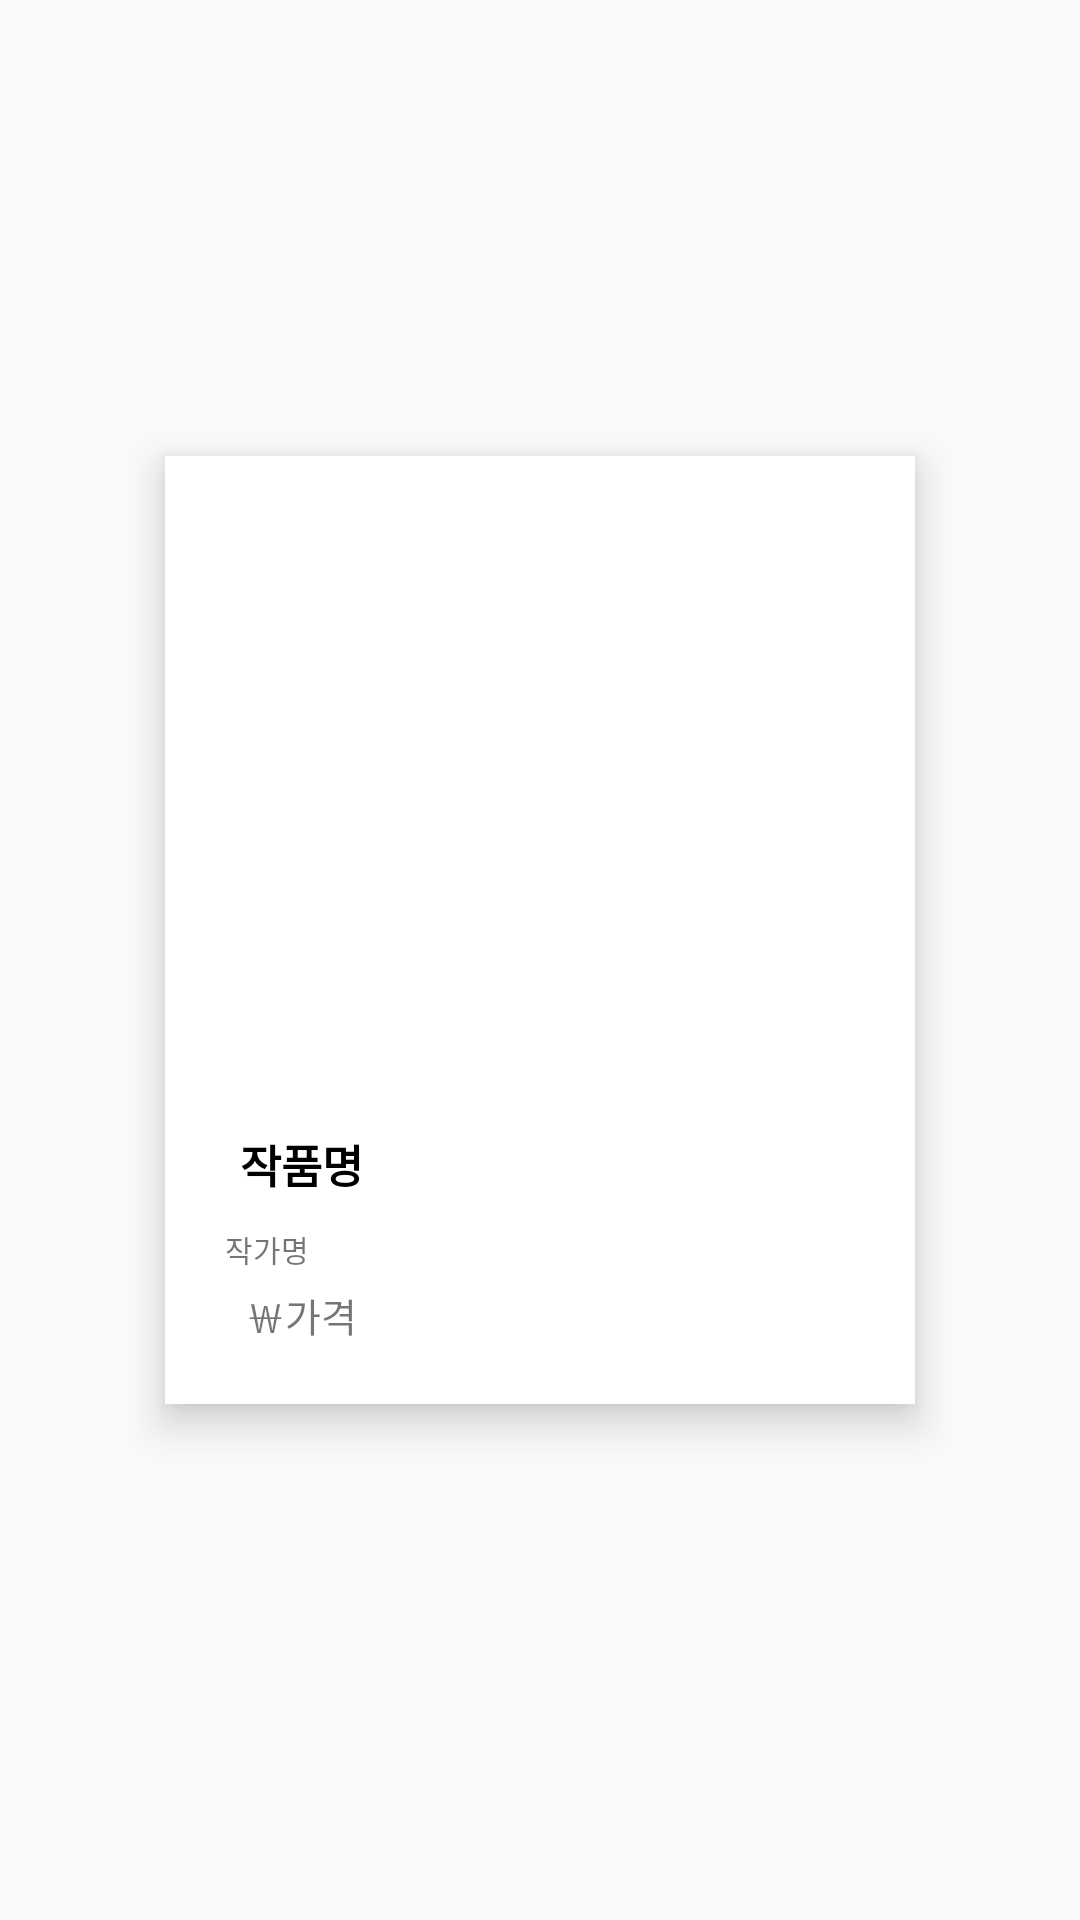

Produce the Android XML layout that renders to this screen, including the resource entries it uses.
<!-- AndroidManifest.xml: application theme Theme.MTeamProject -->
<!-- res/layout/fragment_mp_sold.xml -->
<?xml version="1.0" encoding="utf-8"?>
<LinearLayout xmlns:android="http://schemas.android.com/apk/res/android"
    xmlns:tools="http://schemas.android.com/tools"
    android:layout_width="match_parent"
    android:layout_height="match_parent"
    android:gravity="center"
    android:orientation="vertical"
    tools:context=".mypage.MPSoldFragment">

    <LinearLayout
        android:id="@+id/itemView"
        android:layout_width="250dp"
        android:layout_height="wrap_content"
        android:elevation="8dp"
        android:background="#ffffff"
        android:padding="20dp"
        android:layout_marginBottom="20dp"
        android:orientation="vertical">

        <LinearLayout
            android:layout_width="match_parent"
            android:layout_height="200dp">
            <ImageView
                android:id="@+id/pimage"
                android:layout_width="wrap_content"
                android:layout_height="wrap_content"
                android:scaleType="centerCrop"/>
        </LinearLayout>

        <TextView
            android:id="@+id/pName"
            android:layout_width="match_parent"
            android:layout_height="wrap_content"
            android:layout_margin="5dp"
            android:text="작품명"
            android:textColor="@color/black"
            android:textSize="15sp"
            android:textStyle="bold"/>
        <LinearLayout
            android:layout_width="match_parent"
            android:layout_height="wrap_content"
            android:layout_marginVertical="5dp"
            android:orientation="horizontal">
            <ImageView
                android:layout_width="wrap_content"
                android:layout_height="match_parent"
                android:src="@drawable/ic_baseline_person_24"/>
            <TextView
                android:id="@+id/pauthor"
                android:layout_width="wrap_content"
                android:layout_height="wrap_content"
                android:text="작가명"
                android:textSize="10sp"/>
        </LinearLayout>
        <LinearLayout
            android:layout_width="match_parent"
            android:layout_height="wrap_content"
            android:orientation="horizontal">
            <TextView
                android:layout_width="wrap_content"
                android:layout_height="wrap_content"
                android:layout_marginLeft="7dp"
                android:textSize="13sp"
                android:text="&#65510;"/>
            <TextView
                android:id="@+id/pprice"
                android:layout_width="wrap_content"
                android:layout_height="wrap_content"
                android:textSize="13sp"
                android:text="가격"/>
        </LinearLayout>

    </LinearLayout>

    <androidx.recyclerview.widget.RecyclerView
        android:id="@+id/recyclerView"
        android:layout_width="match_parent"
        android:layout_height="wrap_content"
        android:orientation="horizontal"/>

</LinearLayout>
<!-- resources referenced by this layout -->
<resources>
  <style name="Theme.MTeamProject" parent="Theme.AppCompat.Light.NoActionBar">
          
          <item name="colorPrimary">@color/purple_500</item>
          <item name="colorPrimaryVariant">@color/purple_700</item>
          <item name="colorOnPrimary">@color/white</item>
          
          <item name="colorSecondary">@color/teal_200</item>
          <item name="colorSecondaryVariant">@color/teal_700</item>
          <item name="colorOnSecondary">@color/black</item>
          
          <item name="android:statusBarColor" tools:targetApi="l">?attr/colorPrimaryVariant</item>
          
      </style>
  <!-- not gathered from this repository: default colours our renderer supplied (Android Studio template values) -->
  <color name="purple_500">#FF6200EE</color>
  <color name="purple_700">#FF3700B3</color>
  <color name="teal_200">#FF03DAC5</color>
  <color name="teal_700">#FF018786</color>
  <color name="black">#FF000000</color>
  <color name="white">#FFFFFFFF</color>
</resources>
